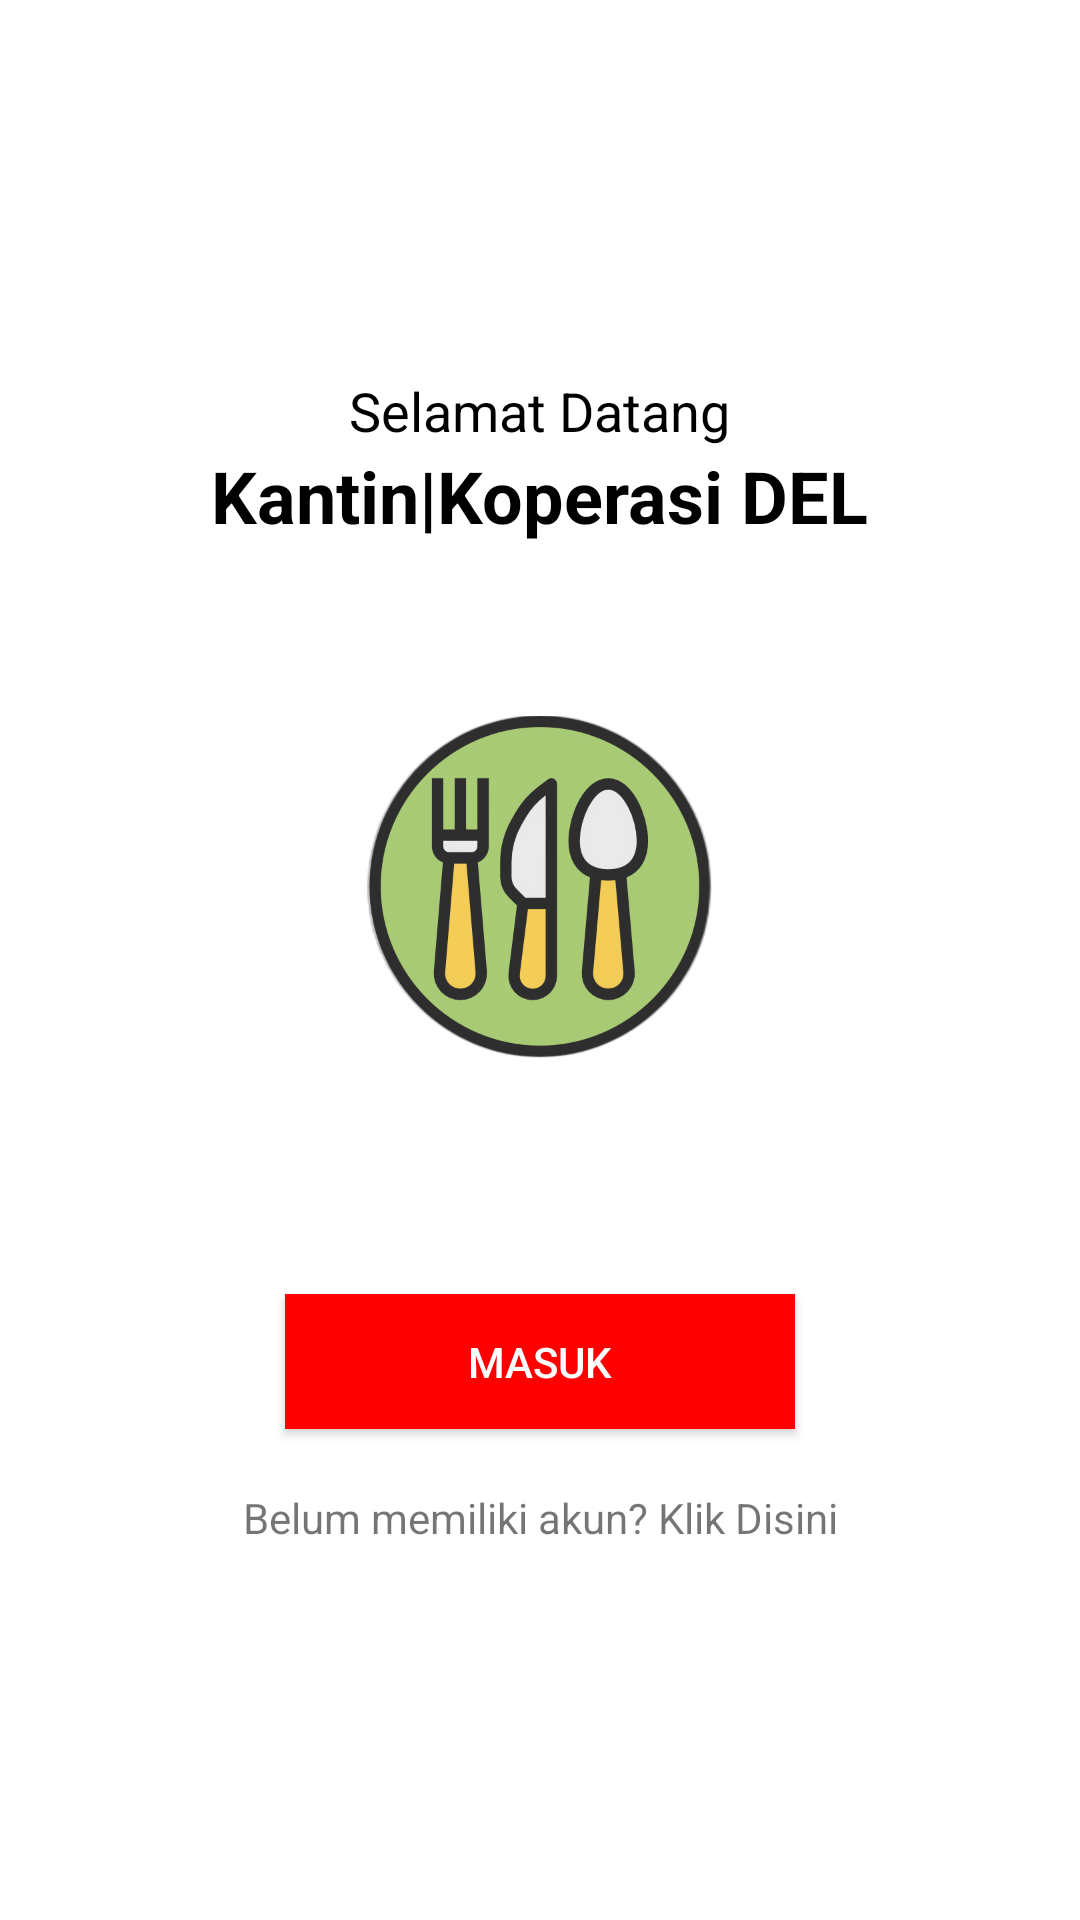

Here is an Android app screen rendered from its layout file. Give the layout XML and the strings, colors and styles it references.
<!-- AndroidManifest.xml: application theme Theme.PamApplication -->
<!-- res/layout/activity_masuk.xml -->
<?xml version="1.0" encoding="utf-8"?>
<RelativeLayout xmlns:android="http://schemas.android.com/apk/res/android"
    xmlns:app="http://schemas.android.com/apk/res-auto"
    xmlns:tools="http://schemas.android.com/tools"
    android:layout_width="match_parent"
    android:layout_height="match_parent"
    tools:context=".activity.BaruActivity">

    <LinearLayout
        android:layout_width="match_parent"
        android:layout_height="wrap_content"
        android:layout_centerInParent="true"
        android:gravity="center"
        android:orientation="vertical">

        <TextView
            android:layout_width="wrap_content"
            android:layout_height="wrap_content"
            android:text="Selamat Datang"
            android:textColor="@color/black"
            android:textSize="18dp" />

        <TextView
            android:layout_width="wrap_content"
            android:layout_height="wrap_content"
            android:text="Kantin|Koperasi DEL"
            android:textColor="@color/black"
            android:textSize="24dp"
            android:textStyle="bold" />

        <ImageView
            android:layout_width="200dp"
            android:layout_height="200dp"
            android:layout_marginTop="15dp"
            android:src="@drawable/icon_kantin" />

        <Button
            android:id="@+id/btn_prosesLogin"
            android:layout_width="170dp"
            android:layout_height="45dp"
            android:layout_marginTop="35dp"

            android:background="@color/red"
            android:text="@string/masuk"
            android:textColor="@color/white" />

        <TextView
            android:id="@+id/btn_register"
            android:layout_width="match_parent"
            android:layout_height="wrap_content"
            android:layout_marginTop="20dp"
            android:gravity="center"
            android:text="Belum memiliki akun? Klik Disini"/>


    </LinearLayout>

</RelativeLayout>
<!-- resources referenced by this layout -->
<resources>
  <color name="black">#FF000000</color>
  <color name="red">#FE0000</color>
  <color name="white">#FFFFFFFF</color>
  <!-- drawable icon_kantin: png bitmap (drawable, 149242 bytes) -->
  <string name="masuk">Masuk</string>
  <style name="Theme.PamApplication" parent="Theme.MaterialComponents.DayNight.NoActionBar">
          
          <item name="colorPrimary">@color/purple_500</item>
          <item name="colorPrimaryVariant">@color/purple_700</item>
          <item name="colorOnPrimary">@color/white</item>
          
          <item name="colorSecondary">@color/teal_200</item>
          <item name="colorSecondaryVariant">@color/teal_700</item>
          <item name="colorOnSecondary">@color/black</item>
          
          <item name="android:statusBarColor" tools:targetApi="l">?attr/colorPrimaryVariant</item>
          
      </style>
  <color name="purple_500">#4b7ad1</color>
  <color name="purple_700">#4b7ad1</color>
  <color name="teal_200">#FF03DAC5</color>
  <color name="teal_700">#FF018786</color>
</resources>
